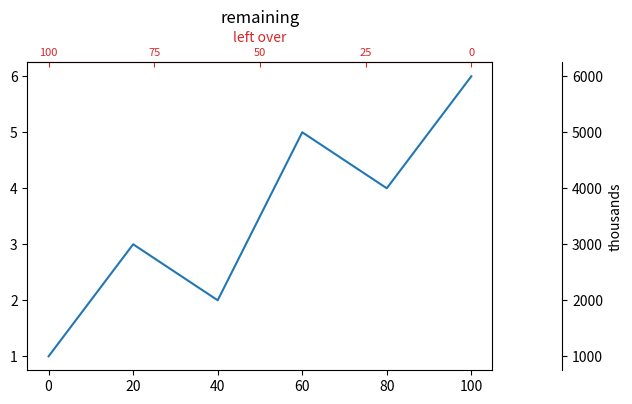

The script that saved this image:
# Written by calculate-plot 0.1.0: this script draws the same figure with Matplotlib 3.11.2.
import locale

import matplotlib.pyplot as plt

# Text is shaped for the language of the locale: this is the one the figure was made with.
try:
    locale.setlocale(locale.LC_CTYPE, "C.UTF-8")
except locale.Error:
    locale.setlocale(locale.LC_CTYPE, "C")

plt.rcParams.update({
    'savefig.bbox': 'tight',
})
fig, ax = plt.subplots(figsize=(6.0, 4.0))
ax.plot([0, 20, 40, 60, 80, 100], [1, 3, 2, 5, 4, 6])
ax.set_title('remaining')
sec = ax.secondary_xaxis('top', functions=(lambda x: 100 - x, lambda x: 100 - x))
sec.set_xticks([0, 25, 50, 75, 100])
sec.tick_params(labelsize=8, direction='in')
sec.set_color('tab:red')
sec.set_xlabel('left over')
far = ax.secondary_yaxis(1.15, functions=(lambda x: x * 1000, lambda x: x / 1000))
far.set_ylabel('thousands')

if __name__ == "__main__":
    plt.show()
